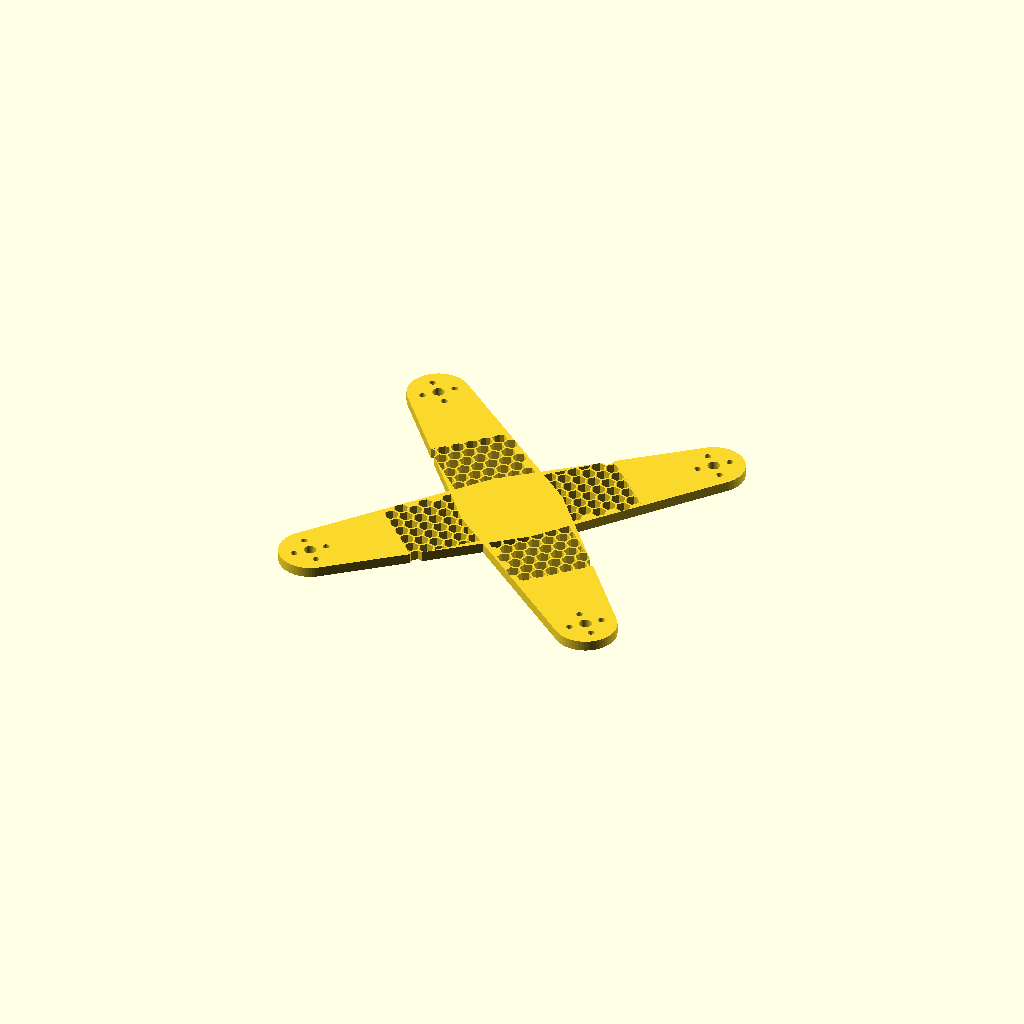
Cell 1: rendered with the file's own defaults.
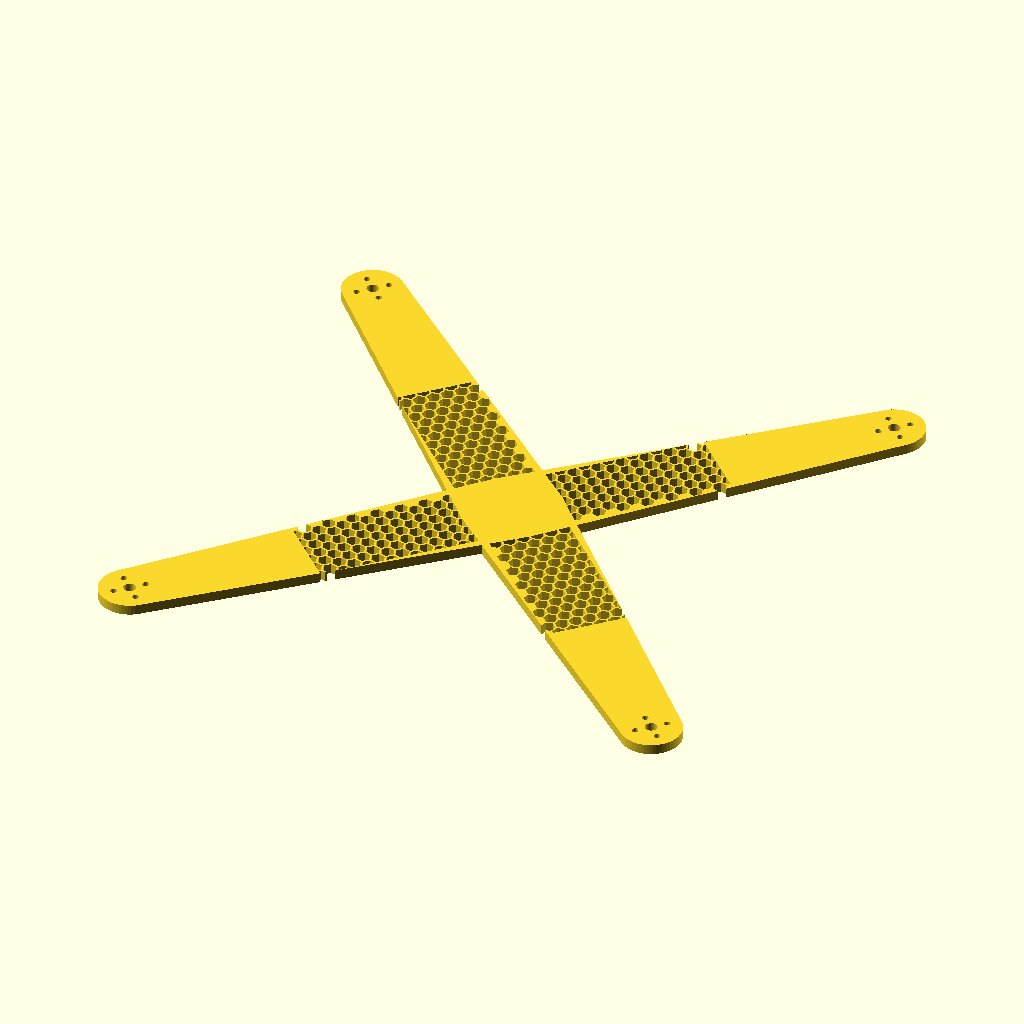
Cell 2: the same model with propeller_size_inch = 10.
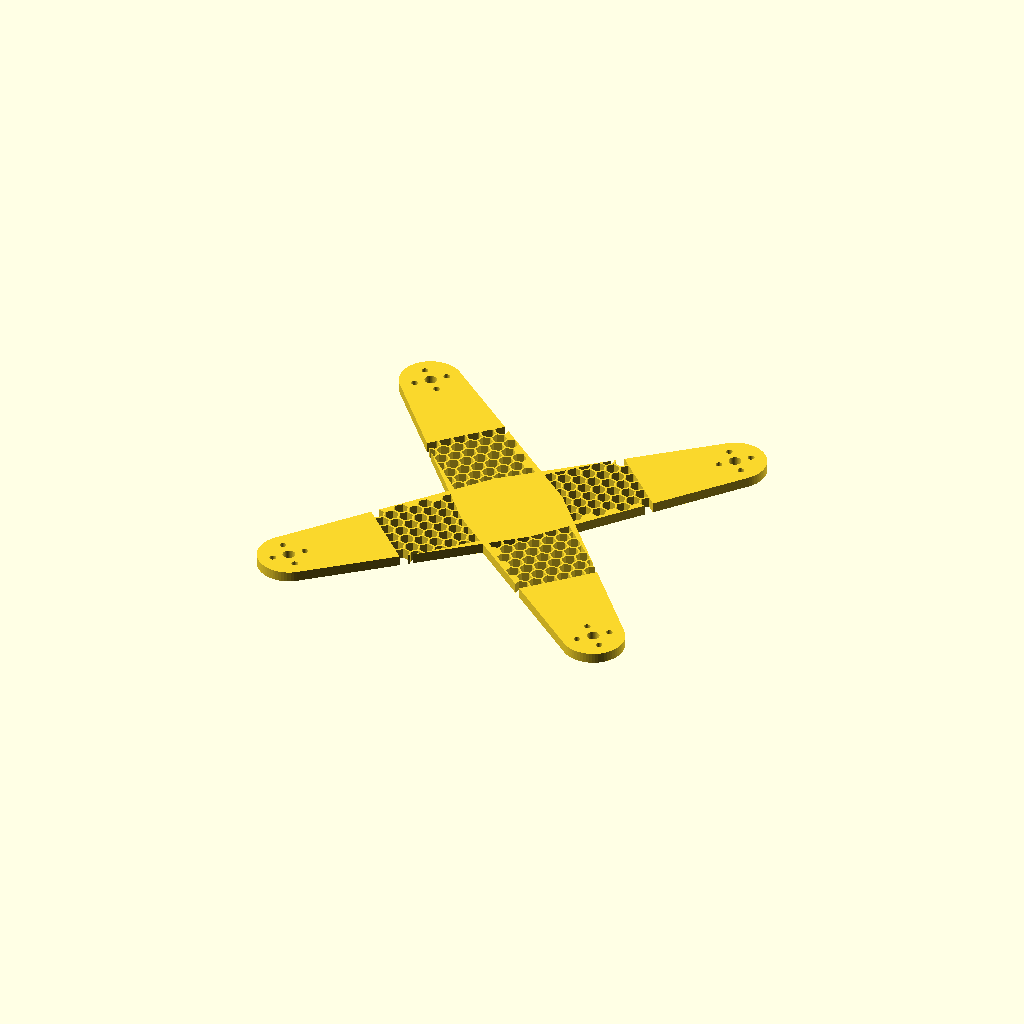
Cell 3: prop_clearance = 30 (everything else at default).
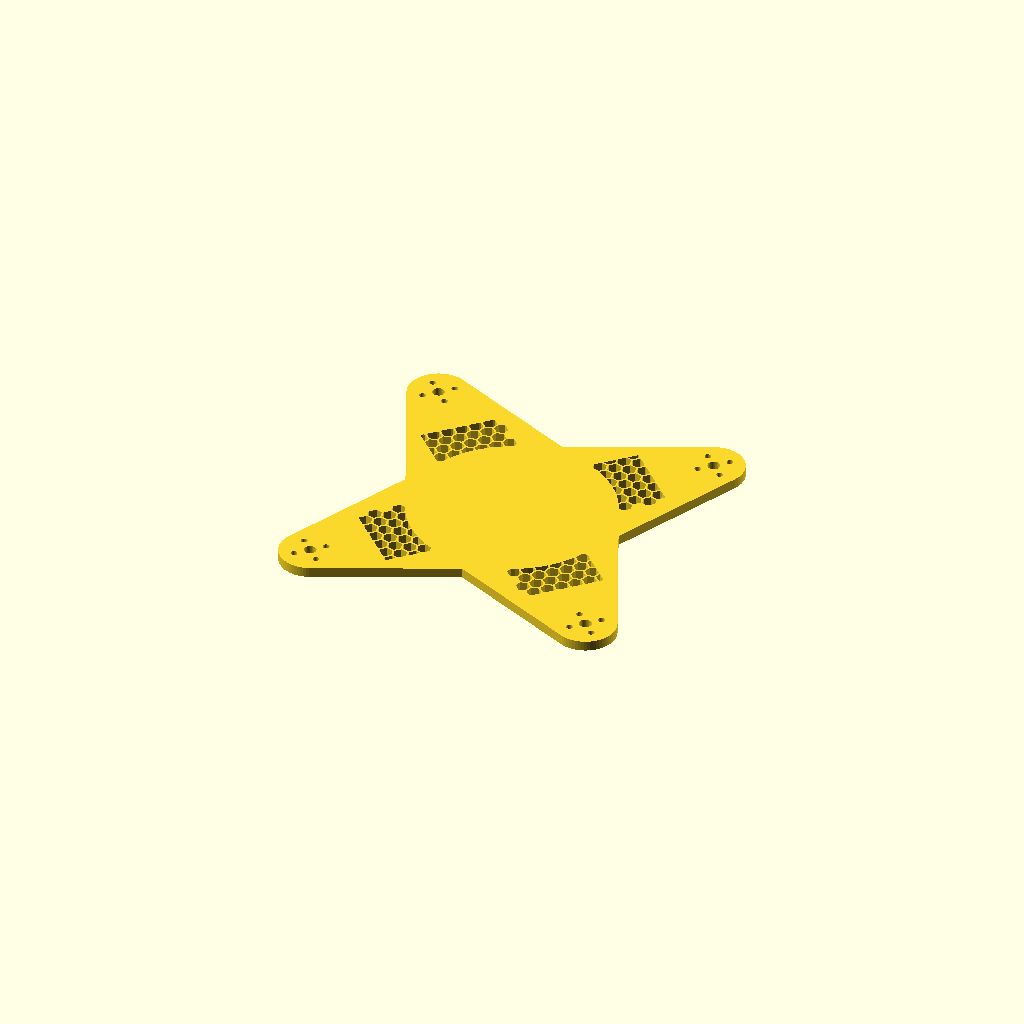
Cell 4: the same model with hub_radius = 50.
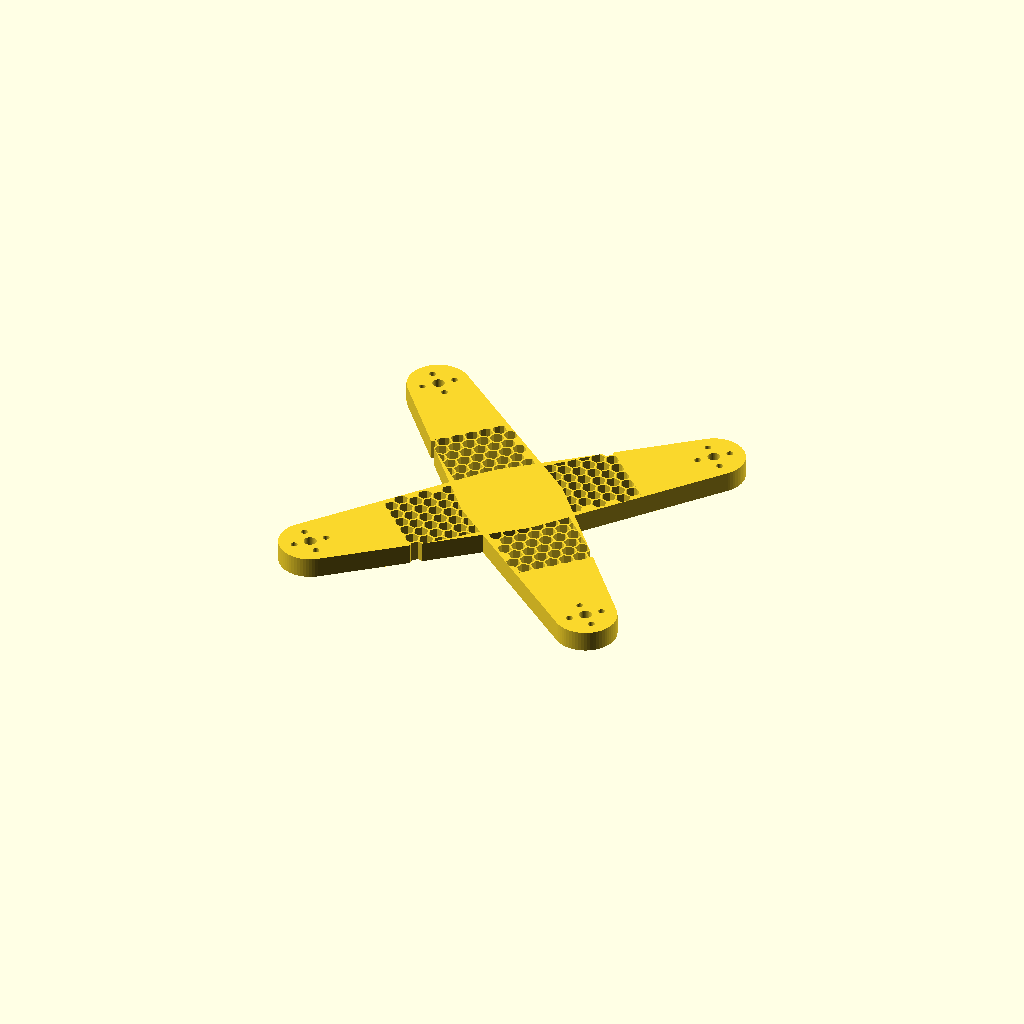
Cell 5: frame_thickness = 10 (everything else at default).
All cells are drawn from one camera (rotation 55°, 0°, 25°, orthographic, colour scheme Cornfield), so only the parameter changes between them.
The OpenSCAD source (drone_frame.scad):
/* ==================================================================
   Project: Generative Truss Quadcopter Frame
   Description: Advanced 2D-to-3D mathematical framing with intersection logic
   Author: tiendma 
   ================================================================== */

// --- 1. PARAMETERS ---
propeller_size_inch = 5;      // Propeller size in inches
prop_clearance = 15;          // Safety clearance between propellers (mm)
hub_radius = 25;              // Central hub radius (for Flight Controller/PDB)
frame_thickness = 5.0;        // Carbon fiber / 3D print thickness
$fn = 64;

// Calculate arm length using trigonometry
// Minimum motor-to-motor distance = prop_diameter + clearance
prop_dia_mm = propeller_size_inch * 25.4;
motor_to_motor = prop_dia_mm + prop_clearance;
arm_length = (motor_to_motor / sqrt(2)); // Arm length based on the hypotenuse of an isosceles right triangle

// --- 2. GENERATIVE MASKS ---
// Generates a 2D hexagonal honeycomb mask for weight reduction
module hex_mask_2d(w, l) {
    size = 4;
    cols = floor(l / (size * 1.5));
    rows = floor(w / (size * 1.732)); // sqrt(3) height ratio
    
    for(x = [0:cols], y =[-rows/2 : rows/2]) {
        offset_y = (x % 2 == 0) ? 0 : (size * 1.732 / 2);
        translate([x * size * 1.5, y * size * 1.732 + offset_y])
            circle(r=size-0.5, $fn=6); // Hexagonal lattice unit
    }
}

// 2D Arm geometry with applied truss/cutout patterns
module arm_2d() {
    difference() {
        // Base arm profile
        hull() {
            circle(r=hub_radius);
            translate([arm_length, 0]) circle(r=15); // Motor mounting plate
        }
        
        // Intersect mask within the arm body region
        intersection() {
            translate([hub_radius, 0]) square([arm_length - hub_radius - 10, 40], center=true);
            translate([hub_radius, 0]) hex_mask_2d(40, arm_length);
        }
        
        // Motor mounting pattern
        translate([arm_length, 0]) {
            circle(d=6); // Central motor shaft bore
            for(a=[0, 90, 180, 270]) rotate([0,0,a]) translate([8,0]) circle(d=3.2); // M3 screw mounting pattern
        }
    }
}

// --- 3. MAIN ASSEMBLY (2D-to-3D Extrusion) ---
module drone_frame() {
    linear_extrude(frame_thickness) {
        union() {
            // Replicate 4 times to generate the X-frame configuration
            for(angle = [45, 135, 225, 315]) {
                rotate([0, 0, angle]) arm_2d();
            }
        }
    }
}

// Render final geometry
drone_frame();
Customizer parameters (derived from the source; name, type, default, range or options):
propeller_size_inch: number, default 5
prop_clearance: number, default 15
hub_radius: number, default 25
frame_thickness: number, default 5
